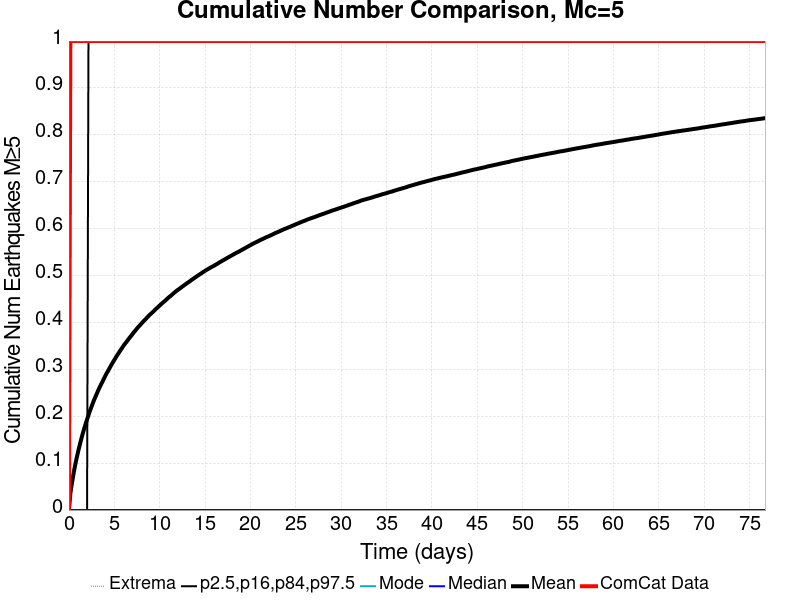

Values plotted in this chart, from the file beside it:
Time (days), ComCat Data, Simulation Mean, Simulation Median, Simulation Mode, Simulation Minimum, Simulation Maximum, 2.5 %-ile, 16 %-ile, 84 %-ile, 97.5 %-ile
0.0, 0.0, 0.0, 0.0, 0.0, 0.0, 0.0, 0.0, 0.0, 0.0, 0.0
0.1537, 1.0, 0.03515, 0.0, 0.0, 0.0, 5.0, 0.0, 0.0, 0.0, 1.0
0.3074, 1.0, 0.05474, 0.0, 0.0, 0.0, 7.0, 0.0, 0.0, 0.0, 1.0
0.4611, 1.0, 0.07248, 0.0, 0.0, 0.0, 7.0, 0.0, 0.0, 0.0, 1.0
0.6148, 1.0, 0.08886, 0.0, 0.0, 0.0, 8.0, 0.0, 0.0, 0.0, 1.0
0.7686, 1.0, 0.1036, 0.0, 0.0, 0.0, 9.0, 0.0, 0.0, 0.0, 1.0
0.9223, 1.0, 0.1171, 0.0, 0.0, 0.0, 10.0, 0.0, 0.0, 0.0, 1.0
1.076, 1.0, 0.1299, 0.0, 0.0, 0.0, 10.0, 0.0, 0.0, 0.0, 1.0
1.23, 1.0, 0.1417, 0.0, 0.0, 0.0, 10.0, 0.0, 0.0, 0.0, 1.0
1.383, 1.0, 0.1532, 0.0, 0.0, 0.0, 10.0, 0.0, 0.0, 0.0, 1.0
1.537, 1.0, 0.1641, 0.0, 0.0, 0.0, 10.0, 0.0, 0.0, 0.0, 1.0
1.691, 1.0, 0.1742, 0.0, 0.0, 0.0, 10.0, 0.0, 0.0, 0.0, 1.0
1.845, 1.0, 0.1839, 0.0, 0.0, 0.0, 10.0, 0.0, 0.0, 0.0, 1.0
1.998, 1.0, 0.1934, 0.0, 0.0, 0.0, 10.0, 0.0, 0.0, 0.0, 2.0
2.152, 1.0, 0.2021, 0.0, 0.0, 0.0, 10.0, 0.0, 0.0, 1.0, 2.0
2.306, 1.0, 0.2111, 0.0, 0.0, 0.0, 10.0, 0.0, 0.0, 1.0, 2.0
2.459, 1.0, 0.2189, 0.0, 0.0, 0.0, 10.0, 0.0, 0.0, 1.0, 2.0
2.613, 1.0, 0.2269, 0.0, 0.0, 0.0, 11.0, 0.0, 0.0, 1.0, 2.0
2.767, 1.0, 0.2346, 0.0, 0.0, 0.0, 11.0, 0.0, 0.0, 1.0, 2.0
2.921, 1.0, 0.2415, 0.0, 0.0, 0.0, 11.0, 0.0, 0.0, 1.0, 2.0
3.074, 1.0, 0.2483, 0.0, 0.0, 0.0, 11.0, 0.0, 0.0, 1.0, 2.0
3.228, 1.0, 0.2553, 0.0, 0.0, 0.0, 11.0, 0.0, 0.0, 1.0, 2.0
3.382, 1.0, 0.2616, 0.0, 0.0, 0.0, 11.0, 0.0, 0.0, 1.0, 2.0
3.535, 1.0, 0.2678, 0.0, 0.0, 0.0, 11.0, 0.0, 0.0, 1.0, 2.0
3.689, 1.0, 0.2734, 0.0, 0.0, 0.0, 11.0, 0.0, 0.0, 1.0, 2.0
3.843, 1.0, 0.2797, 0.0, 0.0, 0.0, 11.0, 0.0, 0.0, 1.0, 2.0
3.996, 1.0, 0.2858, 0.0, 0.0, 0.0, 11.0, 0.0, 0.0, 1.0, 2.0
4.15, 1.0, 0.2915, 0.0, 0.0, 0.0, 11.0, 0.0, 0.0, 1.0, 2.0
4.304, 1.0, 0.2964, 0.0, 0.0, 0.0, 11.0, 0.0, 0.0, 1.0, 2.0
4.458, 1.0, 0.3019, 0.0, 0.0, 0.0, 11.0, 0.0, 0.0, 1.0, 2.0
4.611, 1.0, 0.3073, 0.0, 0.0, 0.0, 11.0, 0.0, 0.0, 1.0, 2.0
4.765, 1.0, 0.3124, 0.0, 0.0, 0.0, 12.0, 0.0, 0.0, 1.0, 2.0
4.919, 1.0, 0.3175, 0.0, 0.0, 0.0, 12.0, 0.0, 0.0, 1.0, 2.0
5.072, 1.0, 0.3222, 0.0, 0.0, 0.0, 12.0, 0.0, 0.0, 1.0, 2.0
5.226, 1.0, 0.3272, 0.0, 0.0, 0.0, 12.0, 0.0, 0.0, 1.0, 2.0
5.38, 1.0, 0.3319, 0.0, 0.0, 0.0, 12.0, 0.0, 0.0, 1.0, 2.0
5.534, 1.0, 0.3363, 0.0, 0.0, 0.0, 12.0, 0.0, 0.0, 1.0, 2.0
5.687, 1.0, 0.3409, 0.0, 0.0, 0.0, 12.0, 0.0, 0.0, 1.0, 2.0
5.841, 1.0, 0.3453, 0.0, 0.0, 0.0, 12.0, 0.0, 0.0, 1.0, 2.0
5.995, 1.0, 0.3498, 0.0, 0.0, 0.0, 12.0, 0.0, 0.0, 1.0, 2.0
6.148, 1.0, 0.3539, 0.0, 0.0, 0.0, 12.0, 0.0, 0.0, 1.0, 2.0
6.302, 1.0, 0.3576, 0.0, 0.0, 0.0, 12.0, 0.0, 0.0, 1.0, 2.0
6.456, 1.0, 0.3615, 0.0, 0.0, 0.0, 12.0, 0.0, 0.0, 1.0, 2.0
6.61, 1.0, 0.3656, 0.0, 0.0, 0.0, 12.0, 0.0, 0.0, 1.0, 2.0
6.763, 1.0, 0.3693, 0.0, 0.0, 0.0, 12.0, 0.0, 0.0, 1.0, 2.0
6.917, 1.0, 0.3729, 0.0, 0.0, 0.0, 12.0, 0.0, 0.0, 1.0, 2.0
7.071, 1.0, 0.377, 0.0, 0.0, 0.0, 12.0, 0.0, 0.0, 1.0, 2.0
7.224, 1.0, 0.3806, 0.0, 0.0, 0.0, 12.0, 0.0, 0.0, 1.0, 2.0
7.378, 1.0, 0.3841, 0.0, 0.0, 0.0, 12.0, 0.0, 0.0, 1.0, 2.0
7.532, 1.0, 0.388, 0.0, 0.0, 0.0, 12.0, 0.0, 0.0, 1.0, 2.0
7.686, 1.0, 0.3912, 0.0, 0.0, 0.0, 12.0, 0.0, 0.0, 1.0, 2.0
7.839, 1.0, 0.3944, 0.0, 0.0, 0.0, 12.0, 0.0, 0.0, 1.0, 2.0
7.993, 1.0, 0.3977, 0.0, 0.0, 0.0, 12.0, 0.0, 0.0, 1.0, 2.0
8.147, 1.0, 0.4011, 0.0, 0.0, 0.0, 12.0, 0.0, 0.0, 1.0, 2.0
8.3, 1.0, 0.4043, 0.0, 0.0, 0.0, 12.0, 0.0, 0.0, 1.0, 2.0
8.454, 1.0, 0.4071, 0.0, 0.0, 0.0, 12.0, 0.0, 0.0, 1.0, 2.0
8.608, 1.0, 0.4104, 0.0, 0.0, 0.0, 12.0, 0.0, 0.0, 1.0, 2.0
8.762, 1.0, 0.4135, 0.0, 0.0, 0.0, 12.0, 0.0, 0.0, 1.0, 2.0
8.915, 1.0, 0.4166, 0.0, 0.0, 0.0, 12.0, 0.0, 0.0, 1.0, 2.0
9.069, 1.0, 0.4191, 0.0, 0.0, 0.0, 12.0, 0.0, 0.0, 1.0, 2.0
... 440 more rows
